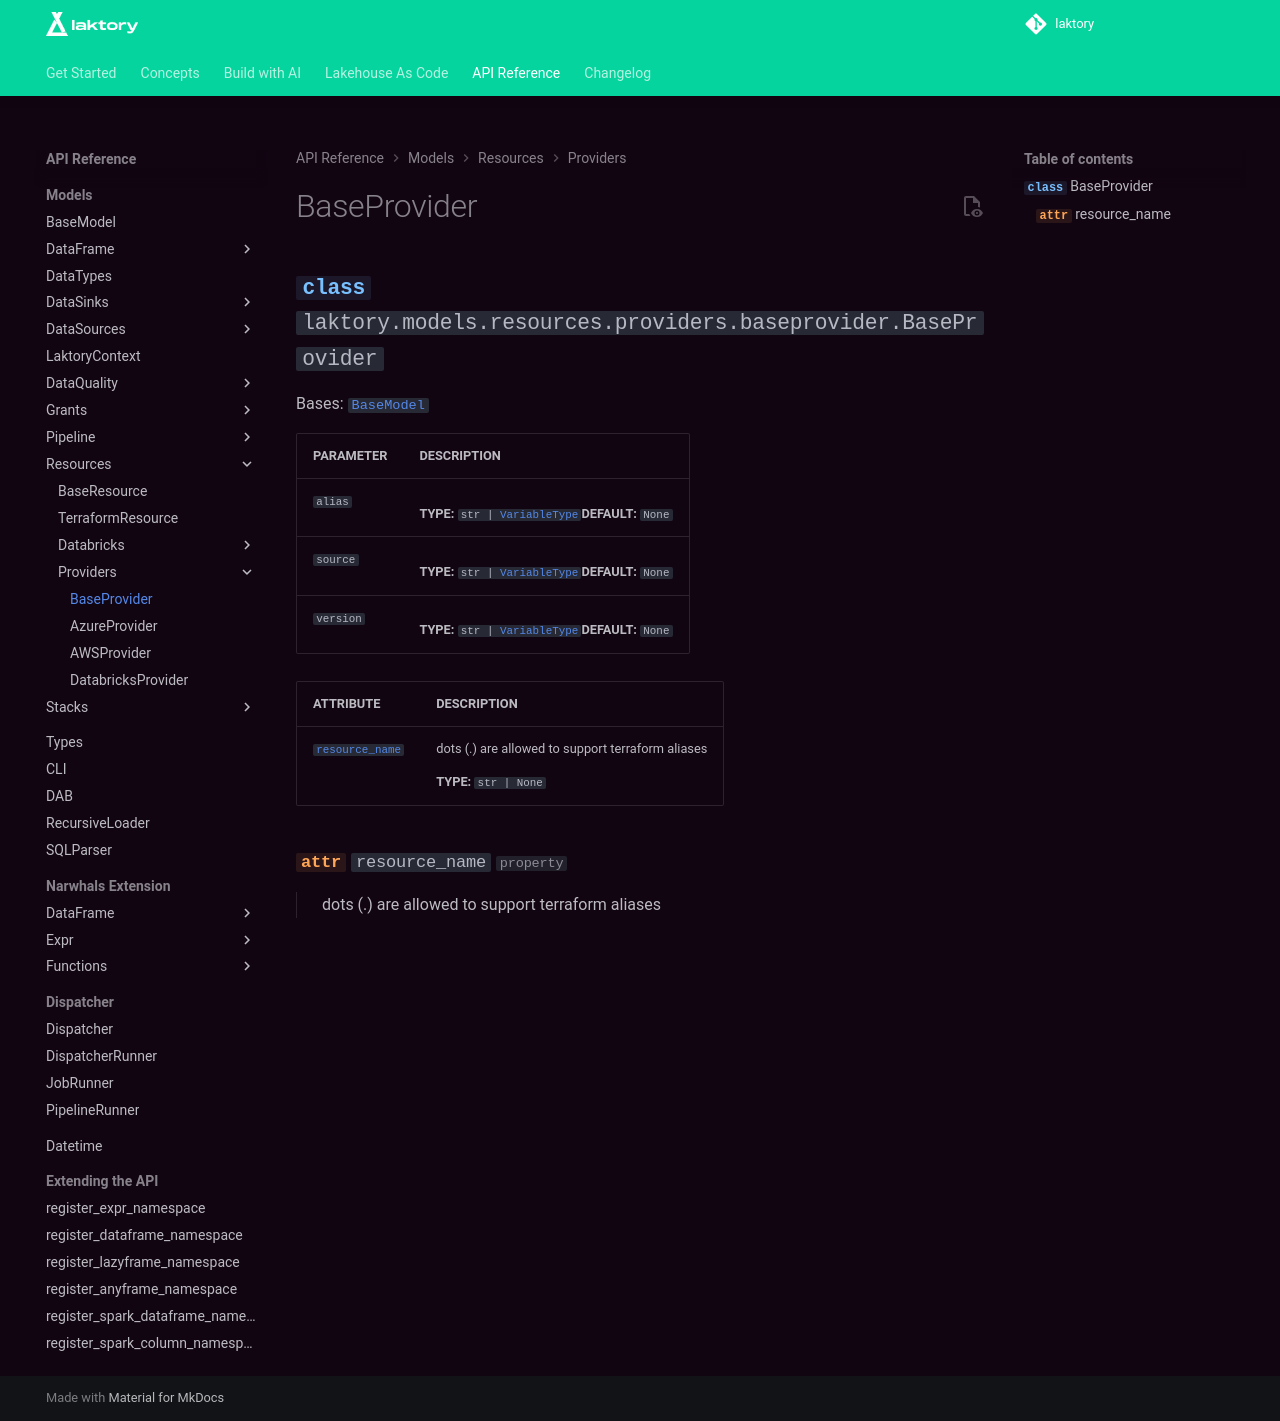

repository: okube-ai/laktory · page: api/models/resources/providers/baseprovider/index.html · generator: mkdocs

::: laktory.models.resources.providers.baseprovider.BaseProvider
